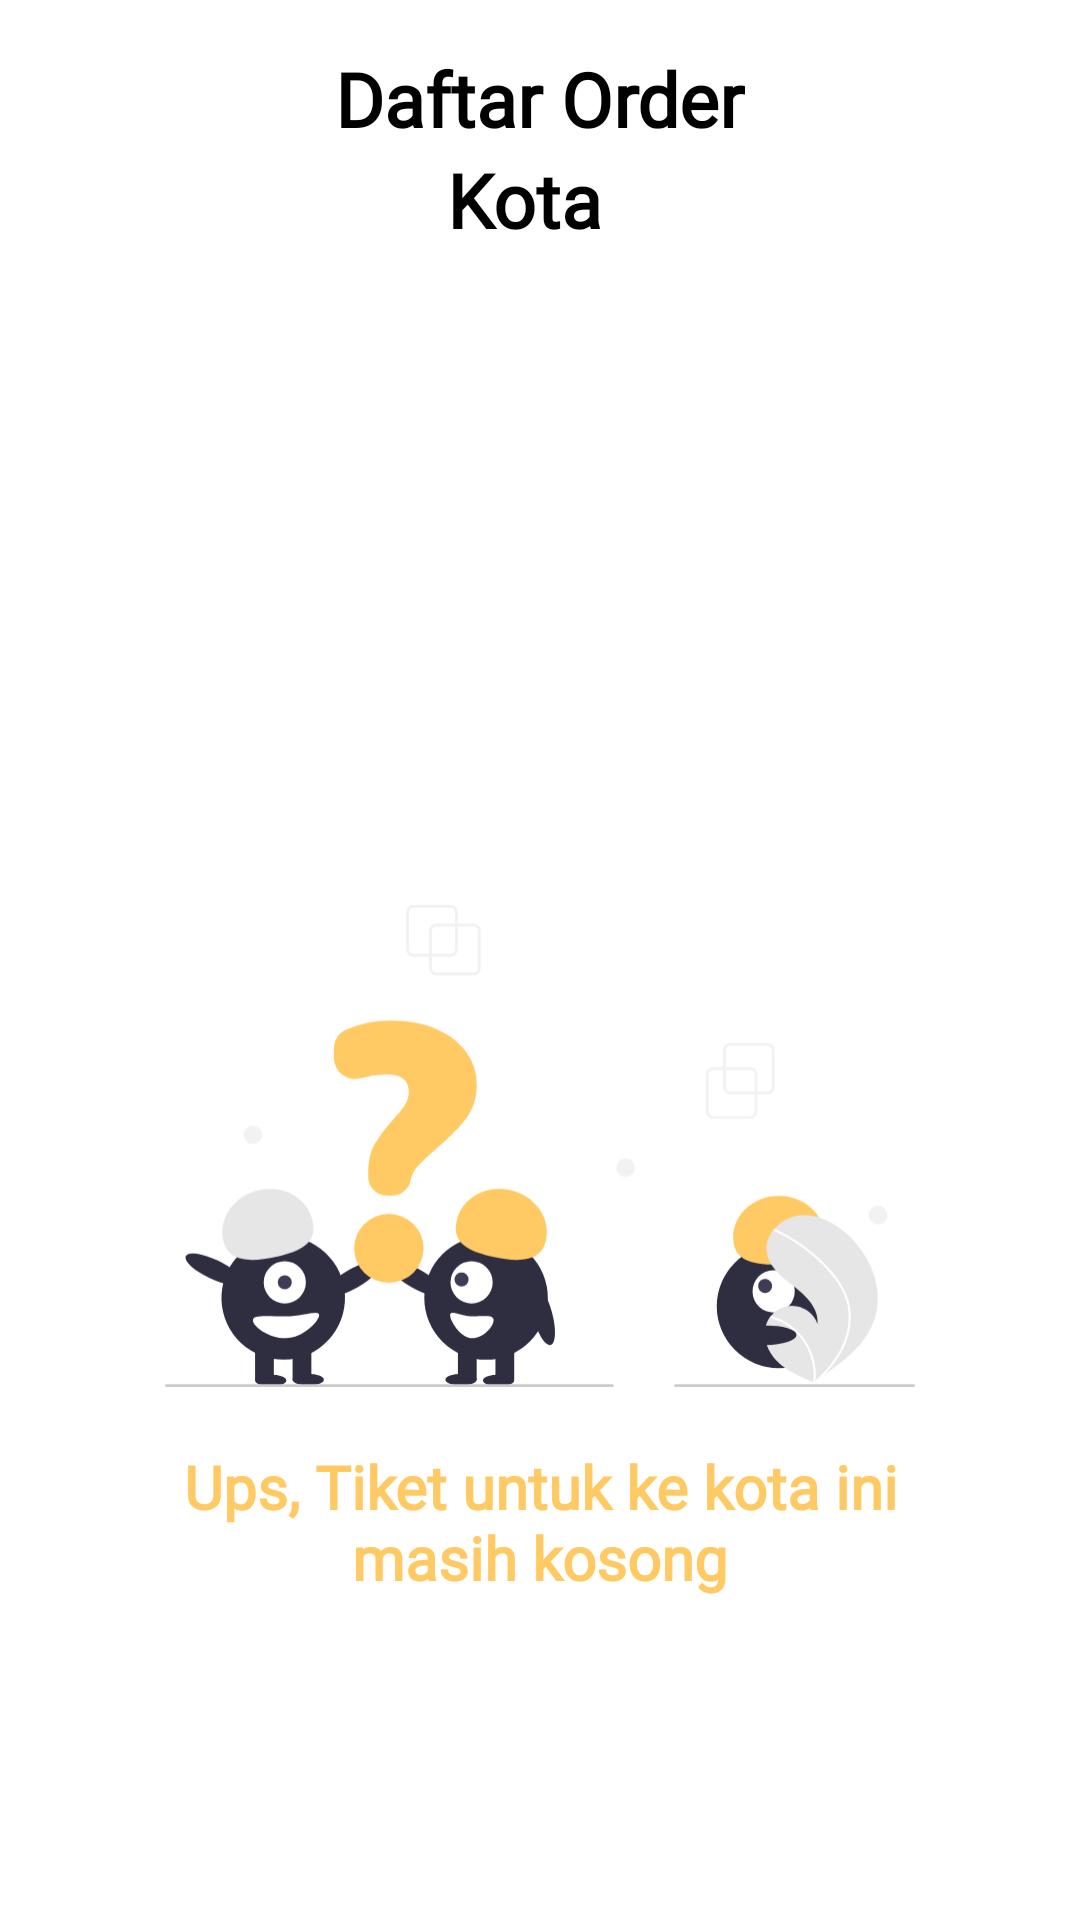

Android layout source for this screen:
<!-- AndroidManifest.xml: application theme Theme.TravelAdmin -->
<!-- res/layout/activity_detail_list_order.xml -->
<?xml version="1.0" encoding="utf-8"?>
<androidx.constraintlayout.widget.ConstraintLayout xmlns:android="http://schemas.android.com/apk/res/android"
    xmlns:app="http://schemas.android.com/apk/res-auto"
    xmlns:tools="http://schemas.android.com/tools"
    android:layout_width="match_parent"
    android:layout_height="match_parent"
    tools:context=".ui.DetailListOrderActivity">

    <ImageView
        android:id="@+id/imageView2"
        android:layout_width="0dp"
        android:layout_height="100dp"
        app:layout_constraintEnd_toEndOf="parent"
        app:layout_constraintHorizontal_bias="0.0"
        app:layout_constraintStart_toStartOf="parent"
        app:layout_constraintTop_toTopOf="parent"
        app:srcCompat="@drawable/bg_shape_green_half" />

    <LinearLayout
        android:layout_width="wrap_content"
        android:layout_height="wrap_content"
        android:orientation="horizontal"
        app:layout_constraintTop_toBottomOf="@+id/daftar"
        app:layout_constraintEnd_toEndOf="parent"
        app:layout_constraintStart_toStartOf="parent">

        <TextView
            android:layout_width="wrap_content"
            android:layout_height="wrap_content"
            android:fontFamily="@font/montserrat"
            android:text="@string/kota"
            android:layout_marginEnd="5dp"
            android:textColor="@color/colorBlack"
            android:textSize="25sp"
            android:textStyle="bold" />

        <TextView
            android:id="@+id/tv_lokasi_liket"
            android:layout_width="wrap_content"
            android:layout_height="wrap_content"
            android:fontFamily="@font/montserrat"
            tools:text="Bandung"
            android:layout_marginStart="5dp"
            android:textColor="@color/colorBlack"
            android:textSize="25sp"
            android:textStyle="bold" />

    </LinearLayout>
    <TextView
        android:id="@+id/daftar"
        android:layout_width="wrap_content"
        android:layout_height="wrap_content"
        android:layout_marginTop="16dp"
        android:fontFamily="@font/montserrat"
        android:text="@string/daftar_order"
        android:textColor="@color/colorBlack"
        android:textSize="25sp"
        android:textStyle="bold"
        app:layout_constraintEnd_toEndOf="parent"
        app:layout_constraintStart_toStartOf="parent"
        app:layout_constraintTop_toTopOf="parent" />

    <RelativeLayout
        android:layout_width="0dp"
        android:layout_height="0dp"
        android:layout_marginTop="24dp"
        android:background="@drawable/bg_shape_green_half_top"
        app:layout_constraintBottom_toBottomOf="parent"
        app:layout_constraintEnd_toEndOf="parent"
        app:layout_constraintStart_toStartOf="parent"
        app:layout_constraintTop_toBottomOf="@+id/imageView2">

        <androidx.constraintlayout.widget.ConstraintLayout
            android:layout_width="match_parent"
            android:layout_height="match_parent">

            <androidx.recyclerview.widget.RecyclerView
                android:id="@+id/rv_daftar_tiket_user"
                android:layout_width="match_parent"
                android:layout_height="match_parent"
                android:layout_marginStart="8dp"
                android:layout_marginTop="8dp"
                android:layout_marginEnd="8dp"
                android:padding="15dp"
                app:layout_constraintBottom_toBottomOf="parent"
                app:layout_constraintEnd_toEndOf="parent"
                app:layout_constraintHorizontal_bias="1.0"
                app:layout_constraintStart_toStartOf="parent"
                app:layout_constraintTop_toTopOf="parent"
                app:layout_constraintVertical_bias="1.0" />

            <ImageView
                android:id="@+id/image_kosong"
                android:layout_width="250dp"
                android:layout_height="200dp"
                app:layout_constraintBottom_toBottomOf="parent"
                app:layout_constraintEnd_toEndOf="parent"
                app:layout_constraintStart_toStartOf="parent"
                app:layout_constraintTop_toTopOf="parent"
                app:srcCompat="@drawable/ic_undraw_faq_re_31cw" />

            <TextView
                android:id="@+id/text_emty"
                android:layout_width="0dp"
                android:layout_height="wrap_content"
                android:layout_marginStart="40dp"
                android:layout_marginEnd="40dp"
                android:fontFamily="@font/montserrat"
                android:gravity="center"
                android:text="@string/tiket_kosong"
                android:textColor="@color/colorYellow"
                android:textSize="20sp"
                android:textStyle="bold"
                app:layout_constraintEnd_toEndOf="parent"
                app:layout_constraintStart_toStartOf="parent"
                app:layout_constraintTop_toBottomOf="@+id/image_kosong" />

        </androidx.constraintlayout.widget.ConstraintLayout>

    </RelativeLayout>
    <ProgressBar
        android:id="@+id/progressBar3"
        style="?android:attr/progressBarStyle"
        android:layout_width="wrap_content"
        android:layout_height="wrap_content"
        app:layout_constraintBottom_toBottomOf="parent"
        app:layout_constraintEnd_toEndOf="parent"
        app:layout_constraintStart_toStartOf="parent"
        app:layout_constraintTop_toTopOf="parent" />


</androidx.constraintlayout.widget.ConstraintLayout>
<!-- resources referenced by this layout -->
<resources>
  <color name="colorBlack">#000000</color>
  <color name="colorYellow">#FFCA63</color>
  <!-- drawable ic_undraw_faq_re_31cw: vector/xml drawable (drawable, 9345 chars, omitted) -->
  <string name="daftar_order">Daftar Order</string>
  <string name="kota">Kota</string>
  <string name="tiket_kosong">Ups, Tiket untuk ke kota ini masih kosong</string>
  <style name="Theme.TravelAdmin" parent="Theme.MaterialComponents.DayNight.NoActionBar">
          
          <item name="colorPrimary">@color/colorPrimary</item>
          <item name="colorPrimaryVariant">@color/colorPrimary</item>
          <item name="colorOnPrimary">@color/colorWhite</item>
          
          <item name="colorSecondary">@color/colorAccent</item>
          <item name="colorSecondaryVariant">@color/colorAccent</item>
          <item name="colorOnSecondary">@color/colorBlack</item>
          
          <item name="android:statusBarColor" tools:targetApi="l">?attr/colorPrimaryVariant</item>
          
      </style>
  <color name="colorPrimary">#009900</color>
  <color name="colorWhite">#ffffff</color>
  <color name="colorAccent">#03DAC5</color>
</resources>
